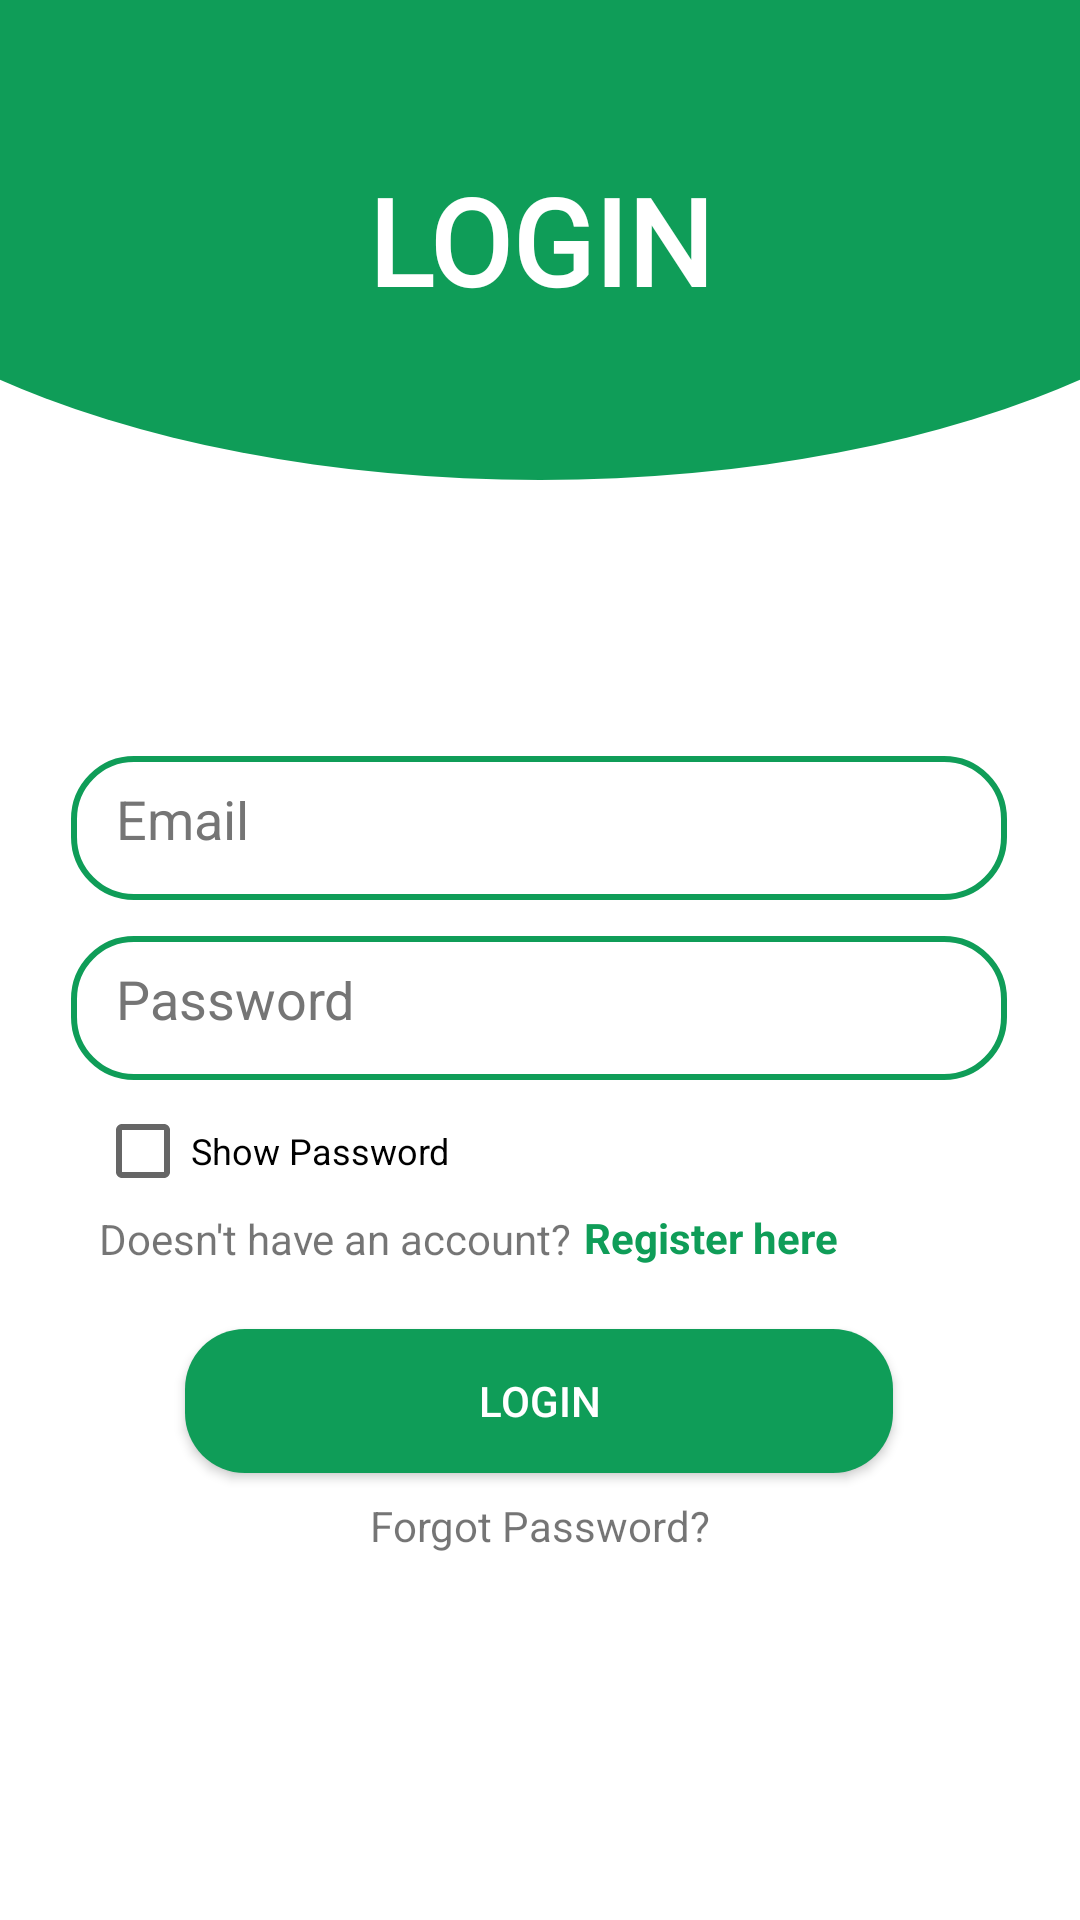

The Android layout XML behind this screen, and the referenced resources:
<!-- AndroidManifest.xml: application theme Theme.Tracking -->
<!-- res/layout/activity_login.xml -->
<?xml version="1.0" encoding="utf-8"?>
<androidx.constraintlayout.widget.ConstraintLayout xmlns:android="http://schemas.android.com/apk/res/android"
        xmlns:app="http://schemas.android.com/apk/res-auto"
        xmlns:tools="http://schemas.android.com/tools"
        android:id="@+id/linearLayout"
        android:layout_width="match_parent"
        android:layout_height="match_parent"
        tools:context=".MainActivity"
        tools:layout_editor_absoluteX="5dp"
        tools:layout_editor_absoluteY="2dp">


    <androidx.constraintlayout.widget.ConstraintLayout
            android:id="@+id/toolbar"
            android:layout_width="match_parent"
            android:layout_height="160dp"
            android:background="@drawable/toolbar_header"
            app:layout_constraintEnd_toEndOf="parent"
            app:layout_constraintStart_toStartOf="parent"
            app:layout_constraintTop_toTopOf="parent">

        <TextView
                android:id="@+id/textView"
                android:layout_width="wrap_content"
                android:layout_height="wrap_content"
                android:fontFamily="@font/aclonica"
                android:text="LOGIN"
                android:textAlignment="center"
                android:textColor="@color/white"
                android:textSize="40sp"
                android:textStyle="bold"
                app:layout_constraintBottom_toBottomOf="parent"
                app:layout_constraintEnd_toEndOf="parent"
                app:layout_constraintStart_toStartOf="parent"
                app:layout_constraintTop_toTopOf="parent" />

        <androidx.constraintlayout.widget.Guideline
                android:id="@+id/guideline4"
                android:layout_width="wrap_content"
                android:layout_height="wrap_content"
                android:orientation="vertical"
                app:layout_constraintGuide_begin="-4dp" />


    </androidx.constraintlayout.widget.ConstraintLayout>

    <EditText
            android:id="@+id/emailLogin"
            android:layout_width="312dp"
            android:layout_height="48dp"
            android:layout_marginTop="92dp"
            android:background="@drawable/textfield_border"
            android:digits="ABCDEFGHIJKLMNOPQRSTUVWXYZabcdefghijklmnopqrstuvwxyz1234567890@._"
            android:hint="Email"
            android:inputType="textEmailAddress"
            android:padding="15dp"
            android:textColor="@color/black"
            android:textColorHint="#757575"
            app:layout_constraintEnd_toEndOf="parent"
            app:layout_constraintHorizontal_bias="0.494"
            app:layout_constraintStart_toStartOf="parent"
            app:layout_constraintTop_toBottomOf="@+id/toolbar"
            tools:ignore="TextFields" />

    <EditText
            android:id="@+id/passwordLogin"
            android:layout_width="312dp"
            android:layout_height="48dp"
            android:layout_marginTop="12dp"
            android:animateLayoutChanges="true"
            android:background="@drawable/textfield_border"
            android:digits="ABCDEFGHIJKLMNOPQRSTUVWXYZabcdefghijklmnopqrstuvwxyz1234567890@._*!#$%^()+=-"
            android:hint="Password"
            android:inputType="textPassword"
            android:padding="15dp"
            android:textColor="@color/black"
            android:textColorHint="#757575"
            android:visibility="visible"
            app:layout_constraintEnd_toEndOf="parent"
            app:layout_constraintHorizontal_bias="0.494"
            app:layout_constraintStart_toStartOf="parent"
            app:layout_constraintTop_toBottomOf="@+id/emailLogin"
            app:passwordToggleEnabled="true" />


    <androidx.appcompat.widget.AppCompatButton
            android:id="@+id/btnlogin"
            android:layout_width="236dp"
            android:layout_height="48dp"
            android:layout_marginTop="20dp"
            android:background="@drawable/custom_btn"
            android:text="Login"
            android:textColor="@color/white"
            app:layout_constraintEnd_toEndOf="parent"
            app:layout_constraintHorizontal_bias="0.497"
            app:layout_constraintStart_toStartOf="parent"
            app:layout_constraintTop_toBottomOf="@+id/doesnthavaccount" />

    <TextView
            android:id="@+id/doesnthavaccount"
            android:layout_width="160dp"
            android:layout_height="20dp"
            android:layout_marginTop="8dp"
            android:gravity="center"
            android:text="Doesn't have an account?"
            app:layout_constraintStart_toStartOf="@+id/showpass"
            app:layout_constraintTop_toBottomOf="@+id/showpass" />

    <TextView
            android:id="@+id/textRegister"
            android:layout_width="90dp"
            android:layout_height="19dp"
            android:gravity="center"
            android:text="Register here"
            android:textColor="@color/colorPrimary"
            android:textStyle="bold"
            app:layout_constraintStart_toEndOf="@+id/doesnthavaccount"
            app:layout_constraintTop_toTopOf="@+id/doesnthavaccount" />

    <TextView
            android:id="@+id/btn_forgot_password"
            android:layout_width="wrap_content"
            android:layout_height="wrap_content"
            android:layout_marginTop="8dp"
            android:gravity="center"
            android:text="Forgot Password?"
            app:layout_constraintEnd_toEndOf="@+id/btnlogin"
            app:layout_constraintStart_toStartOf="@+id/btnlogin"
            app:layout_constraintTop_toBottomOf="@+id/btnlogin" />

    <CheckBox
            android:id="@+id/showpass"
            android:layout_width="142dp"
            android:layout_height="23dp"
            android:layout_marginStart="8dp"
            android:layout_marginTop="12dp"
            android:text="Show Password"
            android:textSize="12sp"
            app:layout_constraintStart_toStartOf="@+id/passwordLogin"
            app:layout_constraintTop_toBottomOf="@+id/passwordLogin" />

</androidx.constraintlayout.widget.ConstraintLayout>
<!-- resources referenced by this layout -->
<resources>
  <color name="black">#FF000000</color>
  <color name="colorPrimary">#0F9D58</color>
  <color name="white">#FFFFFFFF</color>
  <!-- drawable custom_btn (drawable) -->
  <?xml version="1.0" encoding="UTF-8"?>
  <layer-list xmlns:android="http://schemas.android.com/apk/res/android" >
      <item>
          <shape android:shape="rectangle" >
              <gradient
                      android:angle="360"
                      android:startColor="@color/colorPrimary"
                      android:endColor="@color/colorPrimary"
                      android:type="linear" />
              <size android:width="100dp"
                      android:height="30dp"/>
              <corners android:radius="20dp"/>
          </shape>
      </item>
  
  </layer-list>
  <!-- drawable textfield_border (drawable) -->
  <?xml version="1.0" encoding="utf-8"?>
  <shape xmlns:android="http://schemas.android.com/apk/res/android">
  
      <corners android:radius="20dp"/>
  
      <stroke android:width="2dp"
              android:color="@color/colorPrimary"/>
  
  </shape>
  <!-- drawable toolbar_header (drawable) -->
  <?xml version="1.0" encoding="utf-8"?>
  <layer-list xmlns:android="http://schemas.android.com/apk/res/android">
      <item
          android:bottom="0dp"
          android:left="-80dp"
          android:right="-80dp"
          android:top="-80dp">
          <shape
              android:shape="oval">
              <solid android:color="@color/colorPrimary"/>
          </shape>
      </item>
  </layer-list>
  <style name="Theme.Tracking" parent="Theme.MaterialComponents.DayNight.DarkActionBar">
          
          <item name="colorPrimaryVariant">@drawable/gradient</item>
          <item name="colorOnPrimary">@color/white</item>
          
          <item name="colorSecondary">@color/teal_200</item>
          <item name="colorOnSecondary">@color/black</item>
  
          
          <item name="android:statusBarColor" tools:targetApi="l">?attr/colorPrimaryVariant</item>
          
      </style>
  <!-- drawable gradient (drawable) -->
  <?xml version="1.0" encoding="utf-8"?>
  <shape xmlns:android="http://schemas.android.com/apk/res/android" >
  
      <gradient android:startColor="@color/startColor" android:endColor="@color/theme"/>
      <corners android:radius="50dp"/>
  
  </shape>
  <color name="teal_200">#80CBC4</color>
  <color name="startColor">#2AF598</color>
  <color name="theme">#0B5981</color>
</resources>
